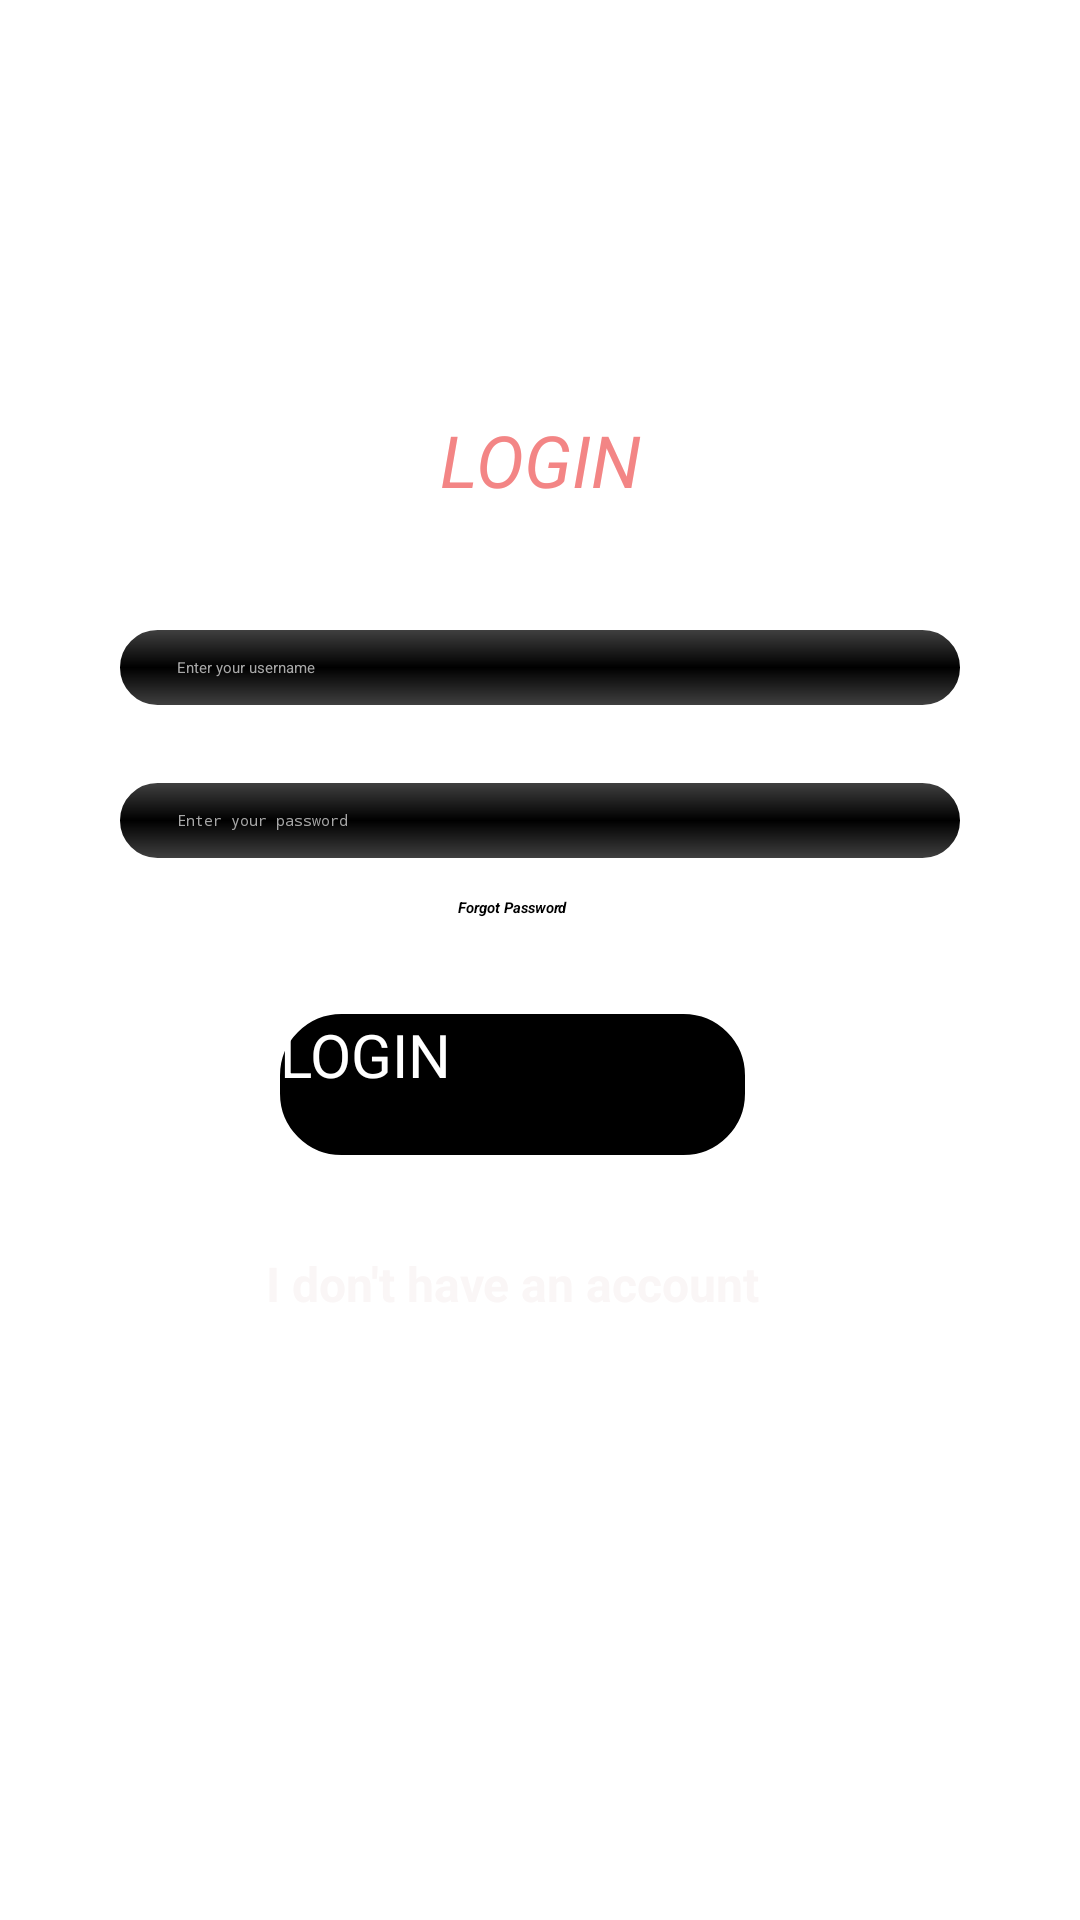

This screen was rendered from an Android layout file. Write that file and the resources it references.
<!-- AndroidManifest.xml: application theme Theme.CougConnect -->
<!-- res/layout/activity_login.xml -->
<?xml version="1.0" encoding="utf-8"?>
<androidx.constraintlayout.widget.ConstraintLayout xmlns:android="http://schemas.android.com/apk/res/android"
    xmlns:app="http://schemas.android.com/apk/res-auto"
    xmlns:tools="http://schemas.android.com/tools"
    android:layout_width="match_parent"
    android:layout_height="match_parent"
    android:background="@drawable/background"
    tools:context=".login">

    <TextView
        android:id="@+id/CougConnectLogo"
        android:layout_width="wrap_content"
        android:layout_height="wrap_content"
        android:fontFamily="sans-serif-medium"
        android:text="COUG - CONNECT"
        android:textColor="#FFFFFF"
        android:textSize="34sp"
        android:textStyle="bold"
        app:layout_constraintBottom_toBottomOf="parent"
        app:layout_constraintEnd_toEndOf="parent"
        app:layout_constraintStart_toStartOf="parent"
        app:layout_constraintTop_toTopOf="parent"
        app:layout_constraintVertical_bias="0.06999999" />

    <TextView
        android:id="@+id/loginTest"
        android:layout_width="282dp"
        android:layout_height="40dp"
        android:layout_marginTop="50dp"
        android:fontFamily="sans-serif-thin"
        android:text="LOGIN"
        android:textAlignment="center"
        android:textColor="#F38585"
        android:textSize="24sp"
        android:textStyle="bold|italic"
        app:layout_constraintBottom_toBottomOf="parent"
        app:layout_constraintEnd_toEndOf="parent"
        app:layout_constraintStart_toStartOf="parent"
        app:layout_constraintTop_toBottomOf="@+id/CougConnectLogo"
        app:layout_constraintVertical_bias="0.0" />

    <EditText
        android:id="@+id/enterUsername"
        android:layout_width="0dp"
        android:layout_height="wrap_content"
        android:layout_marginTop="32dp"
        android:background="@drawable/input_bg"
        android:ems="10"
        android:hint="Enter your username"
        android:inputType="text"
        android:paddingLeft="20dp"
        android:paddingTop="10dp"
        android:paddingRight="10dp"
        android:paddingBottom="10dp"
        android:textColor="#FFFFFF"
        android:textColorHint="#A8A8A8"
        app:layout_constraintEnd_toEndOf="@+id/loginTest"
        app:layout_constraintStart_toStartOf="@+id/loginTest"
        app:layout_constraintTop_toBottomOf="@+id/loginTest" />

    <EditText
        android:id="@+id/password"
        android:layout_width="0dp"
        android:layout_height="wrap_content"
        android:layout_marginTop="24dp"
        android:background="@drawable/input_bg"
        android:ems="10"
        android:hint="Enter your password"
        android:inputType="text"
        android:paddingLeft="20dp"
        android:paddingTop="10dp"
        android:paddingRight="10dp"
        android:paddingBottom="10dp"
        android:password="true"
        android:textColor="#FFFFFF"
        android:textColorHint="#A8A8A8"
        app:layout_constraintEnd_toEndOf="@+id/enterUsername"
        app:layout_constraintStart_toStartOf="@+id/enterUsername"
        app:layout_constraintTop_toBottomOf="@+id/enterUsername" />

    <Button
        android:id="@+id/loginButton"
        android:layout_width="155dp"
        android:layout_height="47dp"
        android:layout_marginTop="32dp"
        android:background="@drawable/buttonbg"
        android:text="LOGIN"
        android:textColor="#FFFFFF"
        android:textSize="20sp"
        app:layout_constraintEnd_toEndOf="@+id/forgotPass"
        app:layout_constraintStart_toStartOf="@+id/forgotPass"
        app:layout_constraintTop_toBottomOf="@+id/forgotPass" />

    <TextView
        android:id="@+id/forgotPass"
        android:layout_width="wrap_content"
        android:layout_height="wrap_content"
        android:layout_marginTop="12dp"
        android:text="Forgot Password"
        android:textStyle="bold|italic"
        app:layout_constraintEnd_toEndOf="@+id/password"
        app:layout_constraintHorizontal_bias="0.463"
        app:layout_constraintStart_toStartOf="@+id/password"
        app:layout_constraintTop_toBottomOf="@+id/password" />

    <TextView
        android:id="@+id/createAccount"
        android:layout_width="wrap_content"
        android:layout_height="wrap_content"
        android:layout_marginTop="32dp"
        android:text="I don't have an account"
        android:textColor="#FAF6F6"
        android:textSize="16sp"
        android:textStyle="bold"
        app:layout_constraintEnd_toEndOf="@+id/loginButton"
        app:layout_constraintStart_toStartOf="@+id/loginButton"
        app:layout_constraintTop_toBottomOf="@+id/loginButton" />

</androidx.constraintlayout.widget.ConstraintLayout>
<!-- resources referenced by this layout -->
<resources>
  <!-- drawable buttonbg (drawable) -->
  <?xml version="1.0" encoding="utf-8"?>
  <shape xmlns:android="http://schemas.android.com/apk/res/android">
  
      <solid android:color="@color/black"/>
  
      <corners android:radius="20"/>
  
      <stroke android:color="@color/black"
          android:width="1dp"/>
  
  
  </shape>
  <!-- drawable input_bg (drawable) -->
  <?xml version="1.0" encoding="utf-8"?>
  <shape xmlns:android="http://schemas.android.com/apk/res/android">
  
      <stroke android:color="@color/white"
          android:width="1dp"/>
  
      <gradient android:angle="75"
          android:centerColor="@color/black"
          android:startColor="@color/cardview_dark_background"
          android:endColor="@color/cardview_dark_background"
          />
  
      <corners android:radius="20dp"/>
  
  </shape>
  <color name="black">#FF000000</color>
  <color name="white">#FFFFFFFF</color>
</resources>
